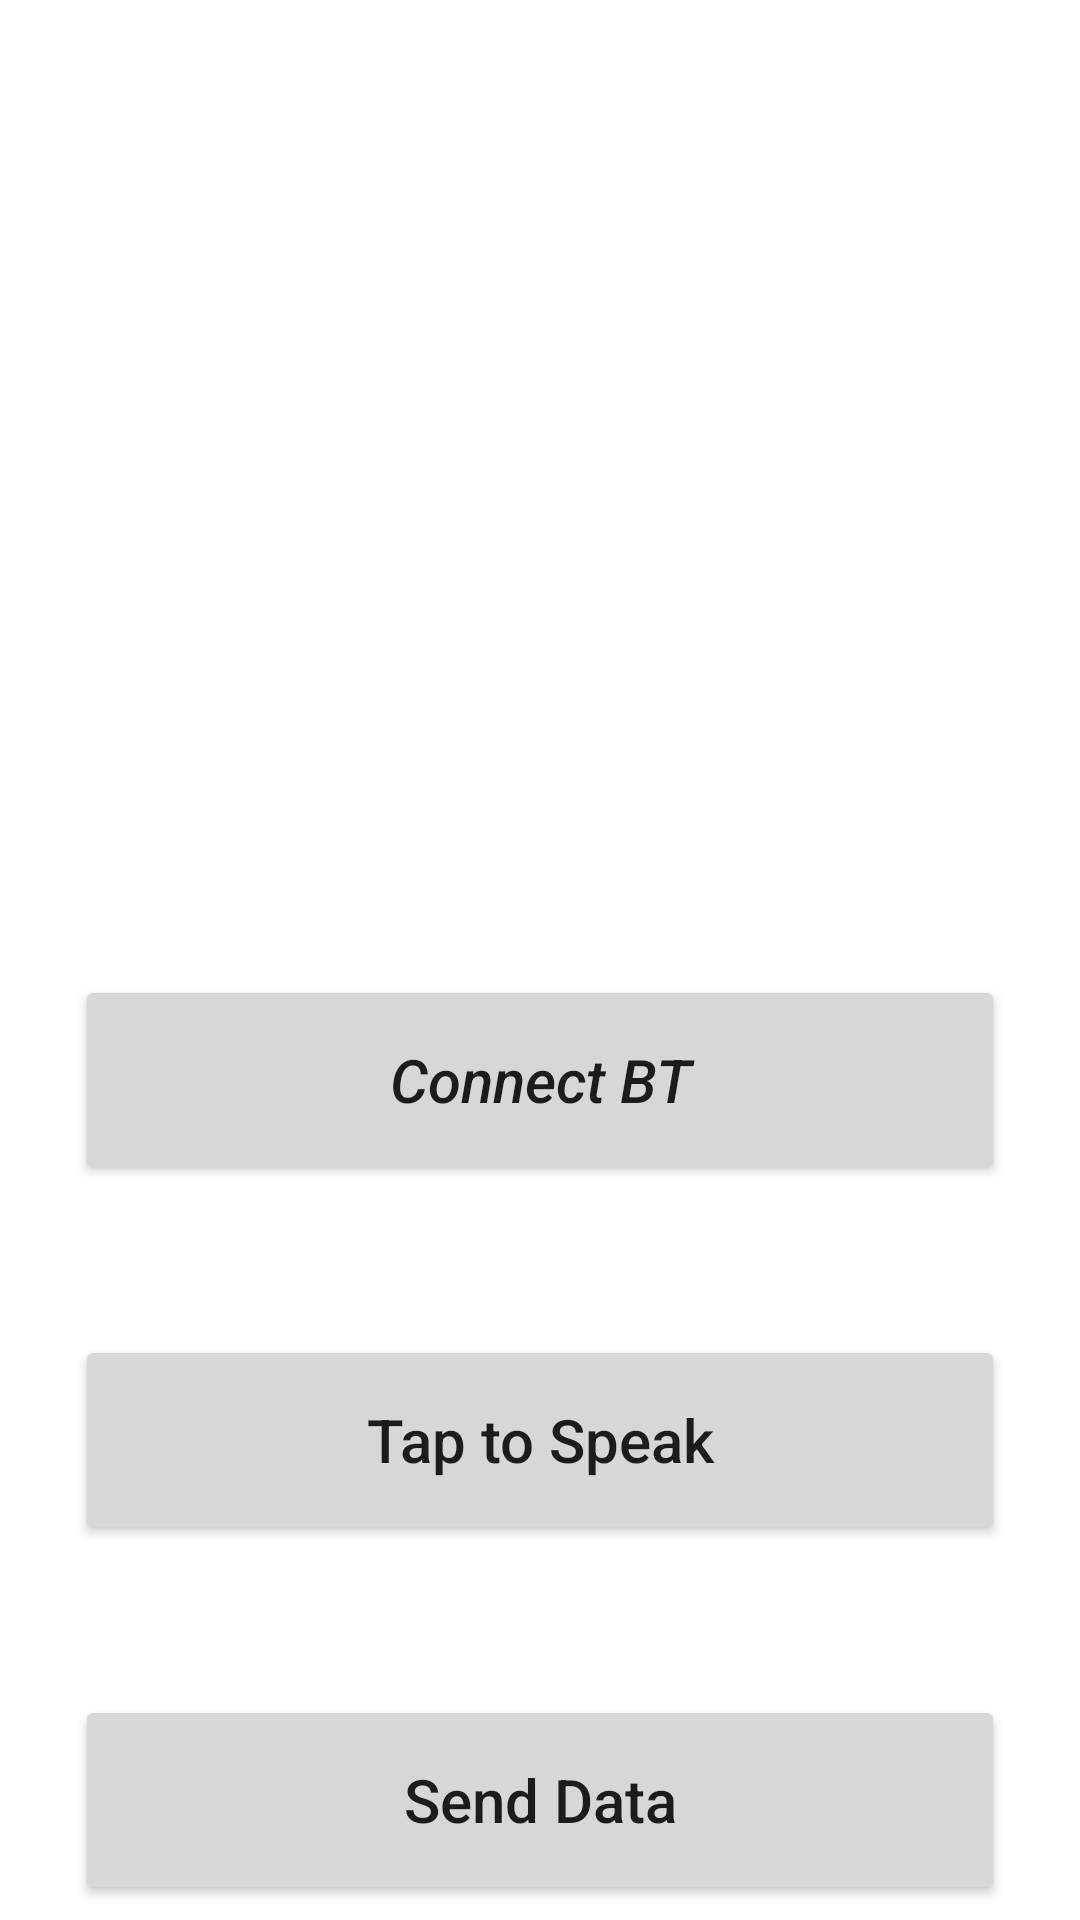

Android layout source for this screen:
<!-- AndroidManifest.xml: application theme Theme.RTM -->
<!-- res/layout/activity_voice.xml -->
<?xml version="1.0" encoding="utf-8"?>
<LinearLayout xmlns:android="http://schemas.android.com/apk/res/android"
    android:layout_width="match_parent"
    android:layout_height="match_parent"
    xmlns:tools="http://schemas.android.com/tools"
    android:orientation="vertical"
    android:background="@drawable/bg2"
    android:gravity="center"
    tools:context=".Voice">


    <TextView
        android:id="@+id/result_text"
        android:layout_width="match_parent"
        android:layout_marginTop="50dp"
        android:layout_marginLeft="20dp"
        android:layout_marginRight="20dp"
        android:layout_height="270dp" />


    <Button
        android:id="@+id/connect_button"
        android:layout_width="fill_parent"
        android:fontFamily="sans-serif-medium"
        android:textStyle="italic"
        android:textAllCaps="false"
        android:textSize="60px"
        android:layout_height="70dp"
        android:layout_margin="25dp"
        android:text="Connect BT" />

    <Button
        android:id="@+id/speak_button"
        android:layout_width="fill_parent"
        android:fontFamily="sans-serif-medium"
        android:textAllCaps="false"
        android:textSize="60px"
        android:layout_height="70dp"
        android:layout_margin="25dp"
        android:text="Tap to Speak" />

    <Button
        android:id="@+id/send_button"
        android:layout_width="fill_parent"
        android:fontFamily="sans-serif-medium"
        android:textAllCaps="false"
        android:textSize="60px"
        android:layout_height="70dp"
        android:layout_margin="25dp"
        android:text="Send Data" />

</LinearLayout>
<!-- resources referenced by this layout -->
<resources>
  <style name="Theme.RTM" parent="Theme.MaterialComponents.DayNight.DarkActionBar">
          
          <item name="colorPrimary">@color/purple_500</item>
          <item name="colorPrimaryVariant">@color/purple_700</item>
          <item name="colorOnPrimary">@color/white</item>
          
          <item name="colorSecondary">@color/teal_200</item>
          <item name="colorSecondaryVariant">@color/teal_700</item>
          <item name="colorOnSecondary">@color/black</item>
          
          <item name="android:statusBarColor">?attr/colorPrimaryVariant</item>
          
      </style>
  <color name="purple_500">#FF6200EE</color>
  <color name="purple_700">#FF3700B3</color>
  <color name="white">#FFFFFFFF</color>
  <color name="teal_200">#FF03DAC5</color>
  <color name="teal_700">#FF018786</color>
  <color name="black">#FF000000</color>
</resources>
